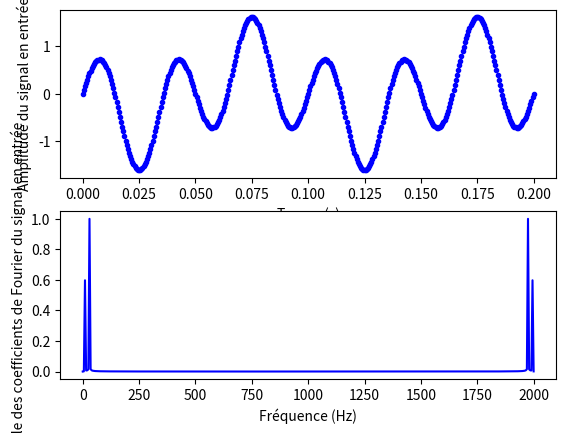
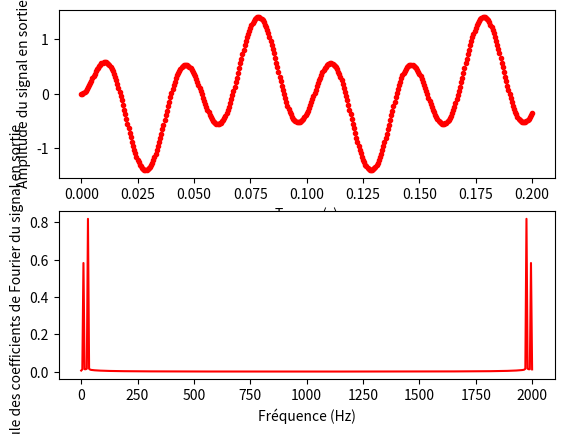

Python code for these plots, in order:
## Importation des bibliothèques

import numpy as np
import matplotlib.pyplot as plt


## Génération d'un signal sinusoïdal bruité échantillonné

A = 1 # Amplitude du signal
f = 30 # Fréquence (en Hertz) du signal sinusoïdal
Ab = 0.6 # Amplitude du bruit
fb = 1990 # Fréquence (en Herts) du bruit #  On peut choisir 1990 pour illustrer la limitation due à l'échantillonnage

duree_signal = 0.2 # Durée du signal en seconde
fe = 2000 # Fréquence d'échantillonnage
Te = 1 / fe # Période d'échantillonnage
Ne = 1 + int(duree_signal / Te) # Nombres d'échantillons

temps = np.array([i * Te for i in range(Ne)])
signal_entree = np.array([A*np.sin(2*np.pi*f*Te*i) + Ab*np.sin(2*np.pi*fb*Te*i) for i in range(Ne)]) # Génération d'un signal bruité


## Vérification du critère de Shannon

print("La fréquence du signal sinusoïdal est ", f," Hz")
print("La fréquence du bruit sinusoïdal est ", fb," Hz")
print("La fréquence d'échantillonnage est ", fe," Hz")

if fe > 2*f and fe > 2*fb :
    print("Le critère de Shannon est bien vérifié")
else :
    print("Le critère de Shannon n'est pas vérifié")


## Affichage du signal d'entrée échantillonnée et de son spectre
plt.figure()
plt.subplot((211))
plt.plot(temps, signal_entree,'b.')
plt.xlabel('Temps (s)')
plt.ylabel('Amplitude du signal en entrée')

FFT_signal_entree = np.fft.fft(signal_entree)
coef_fourier_entree  = np.concatenate((FFT_signal_entree[0] / Ne, FFT_signal_entree[1:] * 2 / Ne), axis = None) # Permet d'obtenir les bonnes amplitudes sur le spectre
module_coef_fourier_entree = np.absolute(coef_fourier_entree)

freq = np.array([i/duree_signal for i in range(Ne)]) # L'écart fréquentiel entre deux valeurs du spectre est 1/duree_signal

plt.subplot((212))
plt.plot(freq, module_coef_fourier_entree,'b')
plt.xlabel('Fréquence (Hz)')
plt.ylabel('Module des coefficients de Fourier du signal en entrée')


## Filtre numérique passe bas d'ordre 1

fc = 40 # Fréquence de coupure

signal_sortie = np.zeros(len(signal_entree))

for i in range(Ne - 1):
    signal_sortie[i+1] = signal_sortie[i] * (1 - 2*np.pi*fc/fe) +  signal_entree[i] * (2*np.pi*fc/fe) # Schéma Euler explicite
    #signal_sortie[i+1] = signal_sortie[i] / (1 + 2*np.pi*fc/fe) +  signal_entree[i-1] * ((2*np.pi*fc/fe) / (1 + 2*np.pi*fc/fe)) # Schéma Euler implicite


## Affichage du signal de sortie échantillonnée et de son spectre

plt.figure()
plt.subplot((211))
plt.plot(temps, signal_sortie,'r.')
plt.xlabel('Temps (s)')
plt.ylabel('Amplitude du signal en sortie')

FFT_signal_sortie = np.fft.fft(signal_sortie)
coef_fourier_sortie  = np.concatenate((FFT_signal_sortie[0] / Ne, FFT_signal_sortie[1:] * 2 / Ne), axis = None) # Permet d'obtenir les bonnes amplitudes sur le spectre
module_coef_fourier_sortie = np.absolute(coef_fourier_sortie)

freq = np.array([i/duree_signal for i in range(Ne)])

plt.subplot((212))
plt.plot(freq, module_coef_fourier_sortie,'r')
plt.xlabel('Fréquence (Hz)')
plt.ylabel('Module des coefficients de Fourier du signal en sortie')


## Affichage des courbes

plt.show()